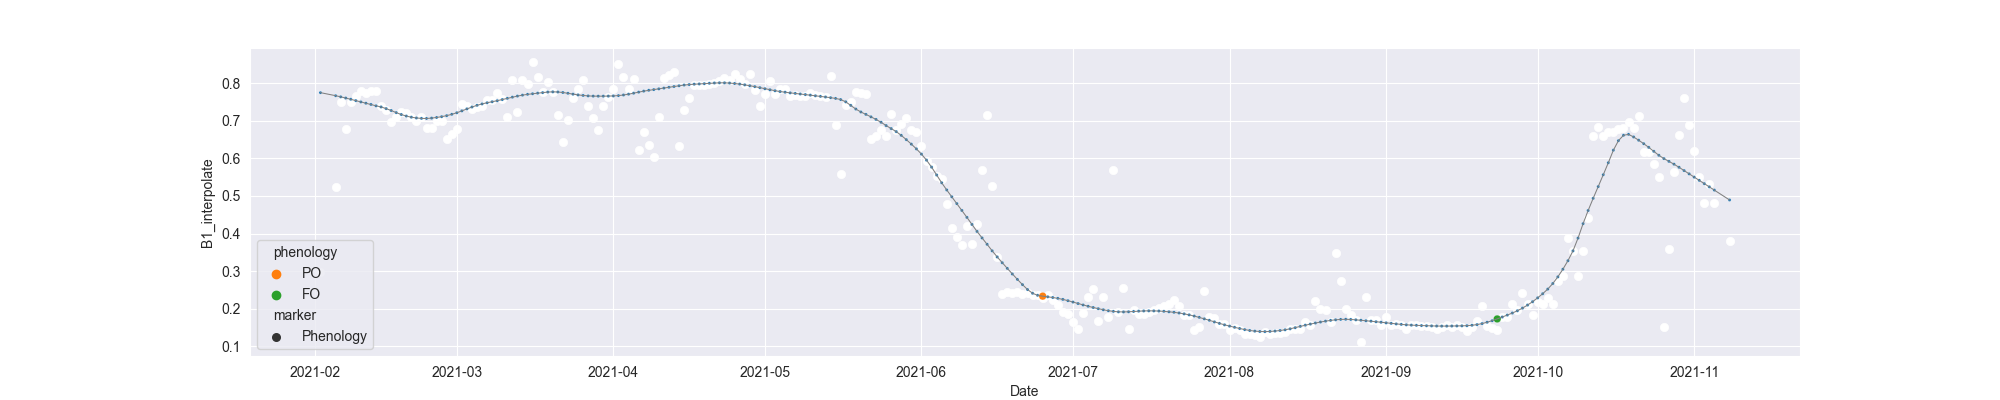

Data behind this chart, as committed beside it:
system:time_start, B1, B1_interpolate, B1_phenology
2021-02-02, 0.2988, 0.2988, 
2021-02-03, , , 
2021-02-04, , , 
2021-02-05, , 0.5247, 
2021-02-06, , 0.7506, 
2021-02-07, , 0.6778, 
2021-02-08, 0.7506, 0.7506, 
2021-02-09, , 0.7647, 
2021-02-10, 0.7789, 0.7789, 
2021-02-11, , 0.7747, 
2021-02-12, , 0.7796, 
2021-02-13, 0.7804, 0.7804, 
2021-02-14, , 0.7389, 
2021-02-15, , 0.7293, 
2021-02-16, 0.6974, 0.6974, 
2021-02-17, , 0.71, 
2021-02-18, 0.7226, 0.7226, 
2021-02-19, , 0.7207, 
2021-02-20, , 0.71, 
2021-02-21, , 0.7001, 
2021-02-22, , 0.71, 
2021-02-23, , 0.6797, 
2021-02-24, , 0.6797, 
2021-02-25, , 0.7001, 
2021-02-26, , 0.7001, 
2021-02-27, 0.6514, 0.6514, 
2021-02-28, , 0.6651, 
2021-03-01, 0.6787, 0.6787, 
2021-03-02, 0.7439, 0.7439, 
2021-03-03, , 0.7381, 
2021-03-04, 0.7322, 0.7322, 
2021-03-05, , 0.737, 
2021-03-06, , 0.7381, 
2021-03-07, , 0.7546, 
2021-03-08, , 0.7546, 
2021-03-09, 0.7734, 0.7734, 
2021-03-10, 0.7582, 0.7582, 
2021-03-11, 0.7098, 0.7098, 
2021-03-12, 0.8089, 0.8089, 
2021-03-13, 0.7245, 0.7245, 
2021-03-14, , 0.8089, 
2021-03-15, , 0.7991, 
2021-03-16, 0.8563, 0.8563, 
2021-03-17, , 0.8164, 
2021-03-18, 0.7766, 0.7766, 
2021-03-19, 0.8031, 0.8031, 
2021-03-20, , 0.7766, 
2021-03-21, , 0.716, 
2021-03-22, 0.6431, 0.6431, 
2021-03-23, , 0.7018, 
2021-03-24, 0.7605, 0.7605, 
2021-03-25, , 0.7843, 
2021-03-26, 0.808, 0.808, 
2021-03-27, 0.7402, 0.7402, 
2021-03-28, , 0.7071, 
2021-03-29, 0.6741, 0.6741, 
2021-03-30, , 0.7402, 
2021-03-31, , 0.7621, 
2021-04-01, , 0.784, 
2021-04-02, 0.8501, 0.8501, 
... 220 more rows
